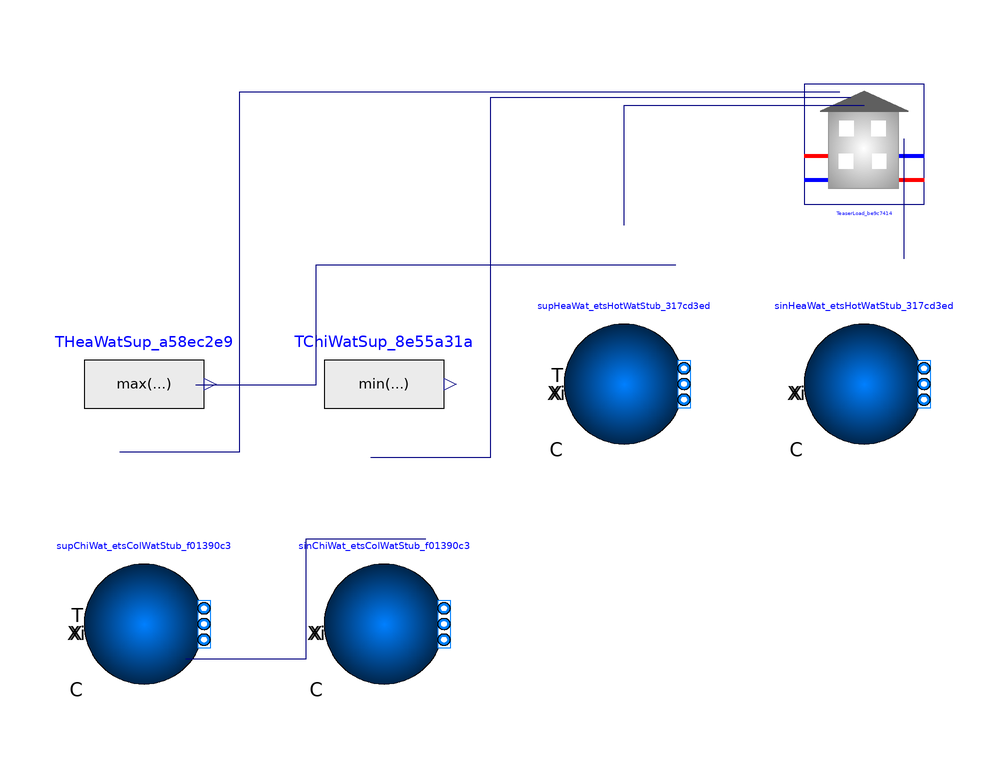

The component connection diagram of the Modelica model below, drawn from its own Placement and Line annotations.

model DistrictEnergySystem
  extends Modelica.Icons.Example;
  // District Parameters
  package MediumW=Buildings.Media.Water
    "Source side medium";
  package MediumA=Buildings.Media.Air
    "Load side medium";

  // TODO: dehardcode these
  parameter Modelica.Units.SI.TemperatureDifference delChiWatTemDis(displayUnit="degC")=7;
  parameter Modelica.Units.SI.TemperatureDifference delChiWatTemBui(displayUnit="degC")=5;
  parameter Modelica.Units.SI.TemperatureDifference delHeaWatTemDis(displayUnit="degC")=12;
  parameter Modelica.Units.SI.TemperatureDifference delHeaWatTemBui(displayUnit="degC")=5;
  parameter Integer numberofchillers = 2;

  // Models

  //
  // Begin Model Instance for TeaserLoad_be9c7414
  // Source template: /model_connectors/load_connectors/templates/Teaser_Instance.mopt
  //
  Loads.B5a6b99ec37f4de7f94020090.building TeaserLoad_be9c7414(
    nPorts_aHeaWat=1,
    nPorts_bHeaWat=1,
    nPorts_aChiWat=1,
    nPorts_bChiWat=1)
    "Building with thermal loads as TEASER zones"
    annotation (Placement(transformation(extent={{50.0,30.0},{70.0,50.0}})));
  //
  // End Model Instance for TeaserLoad_be9c7414
  //



  //
  // Begin Model Instance for etsHotWatStub_317cd3ed
  // Source template: /model_connectors/energy_transfer_systems/templates/EtsHotWaterStub_Instance.mopt
  //
  // TODO: move these components into a single component
  Buildings.Fluid.Sources.Boundary_pT supHeaWat_etsHotWatStub_317cd3ed(
    redeclare package Medium=MediumW,
    use_T_in=true,
    nPorts=1)
    "Heating water supply"
    annotation (Placement(transformation(extent={{10.0,-10.0},{30.0,10.0}})));
  Buildings.Fluid.Sources.Boundary_pT sinHeaWat_etsHotWatStub_317cd3ed(
    redeclare package Medium=MediumW,
    nPorts=1)
    "Heating water sink"
    annotation (Placement(transformation(extent={{50.0,-10.0},{70.0,10.0}})));
  //
  // End Model Instance for etsHotWatStub_317cd3ed
  //



  //
  // Begin Model Instance for etsColWatStub_f01390c3
  // Source template: /model_connectors/energy_transfer_systems/templates/EtsColdWaterStub_Instance.mopt
  //
  // TODO: move these components into a single component
  Buildings.Fluid.Sources.Boundary_pT supChiWat_etsColWatStub_f01390c3(
    redeclare package Medium=MediumW,
    use_T_in=true,
    nPorts=1)
    "Chilled water supply"
    annotation (Placement(transformation(extent={{-70.0,-50.0},{-50.0,-30.0}})));
  Buildings.Fluid.Sources.Boundary_pT sinChiWat_etsColWatStub_f01390c3(
    redeclare package Medium=MediumW,
    nPorts=1)
    "Chilled water sink"
    annotation (Placement(transformation(extent={{-30.0,-50.0},{-10.0,-30.0}})));
  //
  // End Model Instance for etsColWatStub_f01390c3
  //




  // Model dependencies

  //
  // Begin Component Definitions for a58ec2e9
  // Source template: /model_connectors/couplings/templates/Teaser_EtsHotWaterStub/ComponentDefinitions.mopt
  //
  Modelica.Blocks.Sources.RealExpression THeaWatSup_a58ec2e9(
    y=max(
      TeaserLoad_be9c7414.terUni.T_aHeaWat_nominal))
    "Heating water supply temperature"
    annotation (Placement(transformation(extent={{-70.0,-10.0},{-50.0,10.0}})));

  //
  // End Component Definitions for a58ec2e9
  //



  //
  // Begin Component Definitions for 8e55a31a
  // Source template: /model_connectors/couplings/templates/Teaser_EtsColdWaterStub/ComponentDefinitions.mopt
  //
  Modelica.Blocks.Sources.RealExpression TChiWatSup_8e55a31a(
    y=min(
      TeaserLoad_be9c7414.terUni.T_aChiWat_nominal))
    "Chilled water supply temperature"
    annotation (Placement(transformation(extent={{-30.0,-10.0},{-10.0,10.0}})));

  //
  // End Component Definitions for 8e55a31a
  //



equation
  // Connections

  //
  // Begin Connect Statements for a58ec2e9
  // Source template: /model_connectors/couplings/templates/Teaser_EtsHotWaterStub/ConnectStatements.mopt
  //

  // teaser, ets hot water stub connections
  connect(supHeaWat_etsHotWatStub_317cd3ed.T_in,THeaWatSup_a58ec2e9.y)
    annotation (Line(points={{28.591729349738088,19.769083940326155},{8.591729349738088,19.769083940326155},{-11.408270650261912,19.769083940326155},{-31.408270650261912,19.769083940326155},{-31.408270650261912,-0.2309160596738451},{-51.40827065026191,-0.2309160596738451}},color={0,0,127}));
  connect(supHeaWat_etsHotWatStub_317cd3ed.ports[1],TeaserLoad_be9c7414.ports_aHeaWat[1])
    annotation (Line(points={{20.023987755774314,26.434106474132236},{20.023987755774314,46.434106474132236},{40.0239877557743,46.434106474132236},{60.0239877557743,46.434106474132236}},color={0,0,127}));
  connect(sinHeaWat_etsHotWatStub_317cd3ed.ports[1],TeaserLoad_be9c7414.ports_bHeaWat[1])
    annotation (Line(points={{66.67138553607464,20.871302462969837},{66.67138553607464,40.87130246296984}},color={0,0,127}));

  //
  // End Connect Statements for a58ec2e9
  //



  //
  // Begin Connect Statements for 8e55a31a
  // Source template: /model_connectors/couplings/templates/Teaser_EtsColdWaterStub/ConnectStatements.mopt
  //

  // teaser, ets cold water stub connections
  connect(TChiWatSup_8e55a31a.y,supChiWat_etsColWatStub_f01390c3.T_in)
    annotation (Line(points={{-13.044910860110875,-25.907712156325545},{-33.044910860110875,-25.907712156325545},{-33.044910860110875,-45.907712156325545},{-53.044910860110875,-45.907712156325545}},color={0,0,127}));
  connect(supChiWat_etsColWatStub_f01390c3.ports[1],TeaserLoad_be9c7414.ports_aChiWat[1])
    annotation (Line(points={{-64.01769206593764,-11.316852504956202},{-44.01769206593764,-11.316852504956202},{-44.01769206593764,8.683147495043798},{-44.01769206593764,28.683147495043798},{-44.01769206593764,48.6831474950438},{-24.017692065937638,48.6831474950438},{-4.017692065937638,48.6831474950438},{15.982307934062362,48.6831474950438},{35.98230793406236,48.6831474950438},{55.98230793406236,48.6831474950438}},color={0,0,127}));
  connect(sinChiWat_etsColWatStub_f01390c3.ports[1],TeaserLoad_be9c7414.ports_bChiWat[1])
    annotation (Line(points={{-22.217300978711407,-12.177140029189147},{-2.217300978711407,-12.177140029189147},{-2.217300978711407,7.822859970810853},{-2.217300978711407,27.822859970810853},{-2.217300978711407,47.82285997081085},{17.782699021288593,47.82285997081085},{37.78269902128859,47.82285997081085},{57.78269902128858,47.82285997081085}},color={0,0,127}));

  //
  // End Connect Statements for 8e55a31a
  //




annotation(
  experiment(
    StopTime=86400,
    Interval=3600,
    Tolerance=1e-06),
  Diagram(
    coordinateSystem(
      preserveAspectRatio=false,
      extent={{-90.0,-70.0},{90.0,70.0}})),
  Documentation(
    revisions="<html>
 <li>
 May 10, 2020: Hagar Elarga<br/>
Updated implementation to handle template needed for GeoJSON to Modelica.
</li>
</html>"));
end DistrictEnergySystem;